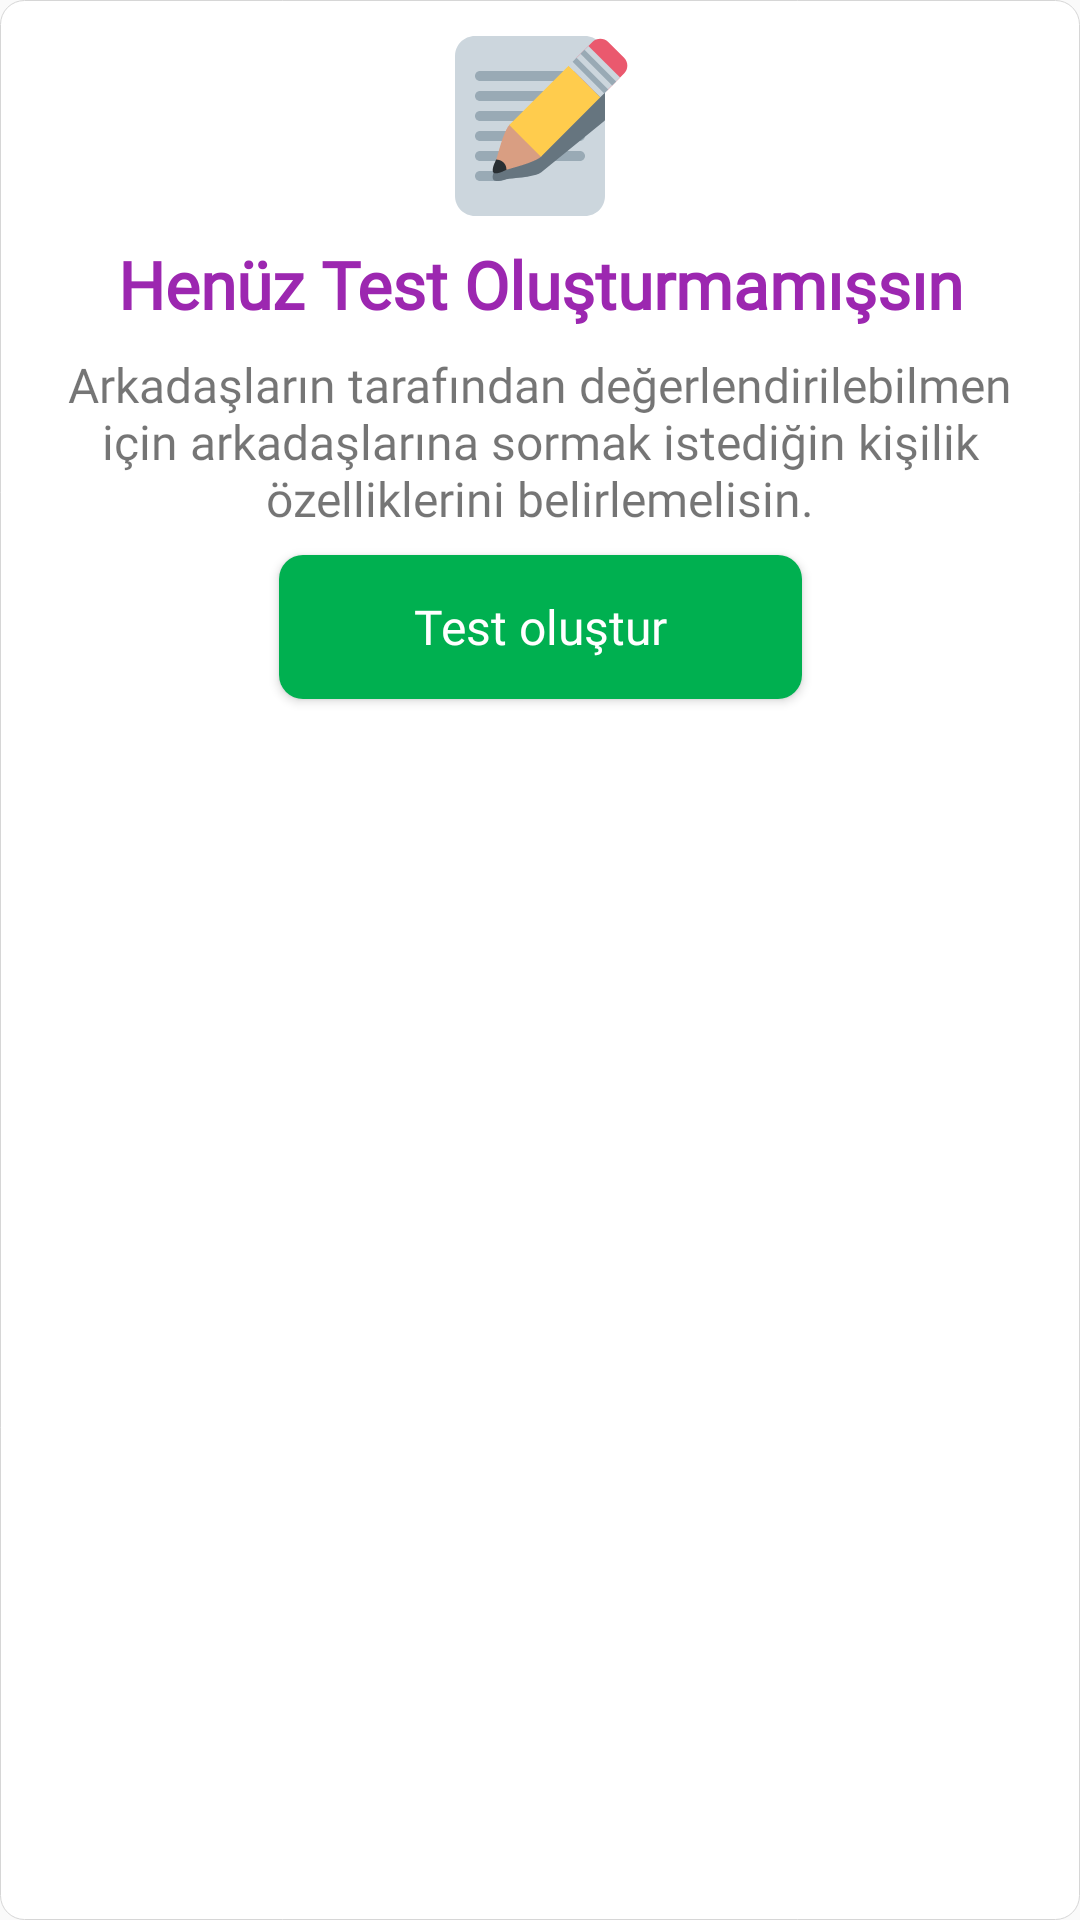

Here is an Android app screen rendered from its layout file. Give the layout XML and the strings, colors and styles it references.
<!-- AndroidManifest.xml: application theme AppTheme -->
<!-- res/layout/dialog_create_test.xml -->
<?xml version="1.0" encoding="utf-8"?>
<androidx.constraintlayout.widget.ConstraintLayout
    xmlns:android="http://schemas.android.com/apk/res/android"
    xmlns:app="http://schemas.android.com/apk/res-auto"
    xmlns:tools="http://schemas.android.com/tools"
    android:layout_width="match_parent"
    android:layout_height="match_parent"
    android:padding="12dp"
    android:background="@drawable/shape_card">

    <ImageView
        android:id="@+id/imageView"
        android:layout_width="60dp"
        android:layout_height="60dp"
        android:src="@drawable/twe_memo"
        app:layout_constraintEnd_toEndOf="parent"
        app:layout_constraintStart_toStartOf="parent"
        app:layout_constraintTop_toTopOf="parent"></ImageView>

    <TextView
        android:id="@+id/textView3"
        android:layout_width="match_parent"
        android:layout_height="wrap_content"
        android:gravity="center"
        android:text="@string/info_no_test_card_title"
        android:textColor="@color/materialPurple"
        android:textSize="22sp"
        android:fontFamily="@font/noto_sans_bold"
        android:textStyle="bold"
        android:padding="8dp"
        app:layout_constraintEnd_toEndOf="parent"
        app:layout_constraintStart_toStartOf="parent"
        app:layout_constraintTop_toBottomOf="@+id/imageView" />

    <TextView
        android:id="@+id/textView"
        android:layout_width="match_parent"
        android:layout_height="wrap_content"
        android:gravity="center"
        android:text="@string/info_no_test_card_bottom"
        android:textSize="16sp"
        android:fontFamily="@font/noto_sans"
        app:layout_constraintEnd_toEndOf="parent"
        app:layout_constraintStart_toStartOf="parent"
        app:layout_constraintTop_toBottomOf="@+id/textView3" />

    <Button
        android:id="@+id/dialog_button_create_test"
        android:layout_width="wrap_content"
        android:layout_height="wrap_content"
        android:layout_marginTop="8dp"
        android:text="@string/action_create_test"
        android:textAllCaps="false"
        android:textSize="16sp"
        android:textColor="@color/White"
        android:paddingLeft="45dp"
        android:paddingRight="45dp"
        android:fontFamily="@font/noto_sans"
        android:background="@drawable/shape_button_dialog_create_test"
        android:elevation="50dp"
        app:layout_constraintEnd_toEndOf="parent"
        app:layout_constraintStart_toStartOf="parent"
        app:layout_constraintTop_toBottomOf="@+id/textView">

    </Button>

</androidx.constraintlayout.widget.ConstraintLayout>
<!-- resources referenced by this layout -->
<resources>
  <color name="White">#ffffff</color>
  <color name="materialPurple">#9C27B0</color>
  <!-- drawable shape_button_dialog_create_test (drawable) -->
  <?xml version="1.0" encoding="utf-8"?>
  <shape xmlns:android="http://schemas.android.com/apk/res/android"
      android:shape="rectangle">
      <corners android:radius="8dp"/>
      <solid android:color="@color/green3" />
  </shape>
  <!-- drawable shape_card (drawable) -->
  <shape xmlns:android="http://schemas.android.com/apk/res/android"
      android:shape="rectangle">
  
      <corners
          android:radius="8dp" />
  
      
  
      
      <solid
          android:color="#FFFFFF" />
  
      <size
          android:width="82dp"
          android:height="82dp" />
  
      
      <stroke
          android:width="0.1dp"
          android:color="#d6d6d6" />
  
      
      
  
  </shape>
  <!-- drawable twe_memo: vector/xml drawable (drawable, 3136 chars, omitted) -->
  <string name="action_create_test">Test oluştur</string>
  <string name="info_no_test_card_bottom">Arkadaşların tarafından değerlendirilebilmen için arkadaşlarına sormak istediğin kişilik özelliklerini belirlemelisin.</string>
  <string name="info_no_test_card_title">Henüz Test Oluşturmamışsın</string>
  <style name="AppTheme" parent="Theme.AppCompat.Light">
          
          <item name="colorPrimary">@color/colorPrimary</item>
          <item name="android:statusBarColor">@color/colorPrimaryDark</item>
          <item name="android:textColorPrimary">@color/White</item>
          <item name="android:actionBarSize">52dp</item>
          <item name="colorControlActivated">@color/segoPurple600</item>
      </style>
  <color name="green3">#00B050</color>
  <color name="colorPrimary">#25324D</color>
  <color name="colorPrimaryDark">#1C2331</color>
</resources>
